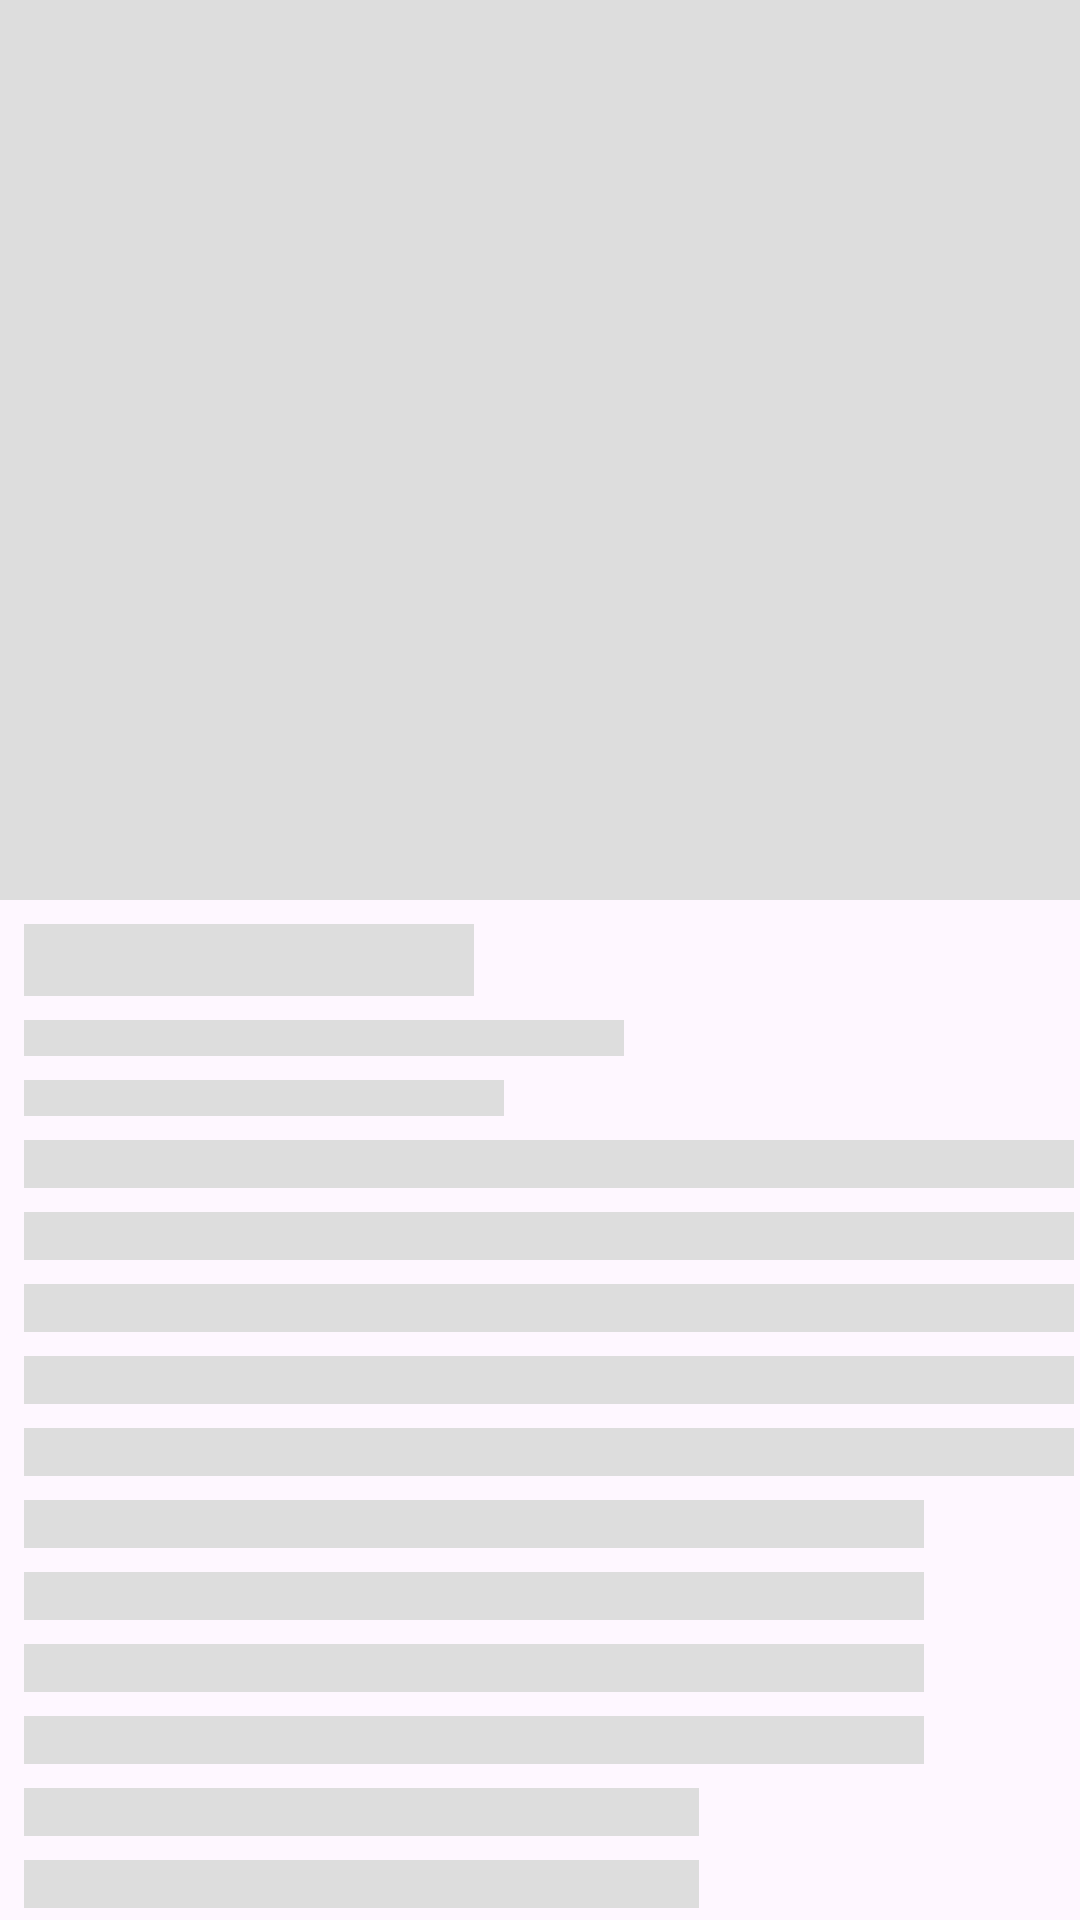

Android layout source for this screen:
<!-- AndroidManifest.xml: application theme Theme.MovieSearching -->
<!-- res/layout/shimmer_movie_info.xml -->
<?xml version="1.0" encoding="utf-8"?>
<LinearLayout xmlns:android="http://schemas.android.com/apk/res/android"
    xmlns:app="http://schemas.android.com/apk/res-auto"
    android:layout_width="match_parent"
    android:layout_height="match_parent"
    android:orientation="vertical">

    <View
        android:id="@+id/imageMovie"
        android:layout_width="match_parent"
        android:layout_height="300dp"
        android:background="#ddd"
        app:layout_constraintDimensionRatio="1:1"
        app:layout_constraintLeft_toLeftOf="parent"
        app:layout_constraintRight_toRightOf="parent"
        app:layout_constraintTop_toTopOf="parent" />

    <View
        android:layout_width="150dp"
        android:layout_height="24dp"
        android:layout_marginLeft="8dp"
        android:layout_marginTop="8dp"
        android:background="#ddd" />

    <View
        android:layout_width="200dp"
        android:layout_height="12dp"
        android:layout_marginLeft="8dp"
        android:layout_marginTop="8dp"
        android:background="#ddd" />

    <View
        android:layout_width="160dp"
        android:layout_height="12dp"
        android:layout_marginLeft="8dp"
        android:layout_marginTop="8dp"
        android:background="#ddd" />

    <View
        android:layout_width="350dp"
        android:layout_height="16dp"
        android:layout_marginLeft="8dp"
        android:layout_marginTop="8dp"
        android:background="#ddd" />

    <View
        android:layout_width="350dp"
        android:layout_height="16dp"
        android:layout_marginLeft="8dp"
        android:layout_marginTop="8dp"
        android:background="#ddd" />

    <View
        android:layout_width="350dp"
        android:layout_height="16dp"
        android:layout_marginLeft="8dp"
        android:layout_marginTop="8dp"
        android:background="#ddd" />

    <View
        android:layout_width="350dp"
        android:layout_height="16dp"
        android:layout_marginLeft="8dp"
        android:layout_marginTop="8dp"
        android:background="#ddd" />

    <View
        android:layout_width="350dp"
        android:layout_height="16dp"
        android:layout_marginLeft="8dp"
        android:layout_marginTop="8dp"
        android:background="#ddd" />

    <View
        android:layout_width="300dp"
        android:layout_height="16dp"
        android:layout_marginLeft="8dp"
        android:layout_marginTop="8dp"
        android:background="#ddd" />

    <View
        android:layout_width="300dp"
        android:layout_height="16dp"
        android:layout_marginLeft="8dp"
        android:layout_marginTop="8dp"
        android:background="#ddd" />

    <View
        android:layout_width="300dp"
        android:layout_height="16dp"
        android:layout_marginLeft="8dp"
        android:layout_marginTop="8dp"
        android:background="#ddd" />

    <View
        android:layout_width="300dp"
        android:layout_height="16dp"
        android:layout_marginLeft="8dp"
        android:layout_marginTop="8dp"
        android:background="#ddd" />

    <View
        android:layout_width="225dp"
        android:layout_height="16dp"
        android:layout_marginLeft="8dp"
        android:layout_marginTop="8dp"
        android:background="#ddd" />

    <View
        android:layout_width="225dp"
        android:layout_height="16dp"
        android:layout_marginLeft="8dp"
        android:layout_marginTop="8dp"
        android:background="#ddd" />

    <View
        android:layout_width="150dp"
        android:layout_height="16dp"
        android:layout_marginLeft="8dp"
        android:layout_marginTop="8dp"
        android:background="#ddd" />

    <View
        android:layout_width="150dp"
        android:layout_height="16dp"
        android:layout_marginLeft="8dp"
        android:layout_marginTop="8dp"
        android:background="#ddd" />
</LinearLayout>
<!-- resources referenced by this layout -->
<resources>
  <style name="Theme.MovieSearching" parent="Base.Theme.MovieSearching" />
  <style name="Base.Theme.MovieSearching" parent="Theme.Material3.DayNight.NoActionBar">
          
          
          <item name="android:statusBarColor">#000000</item>
      </style>
</resources>
